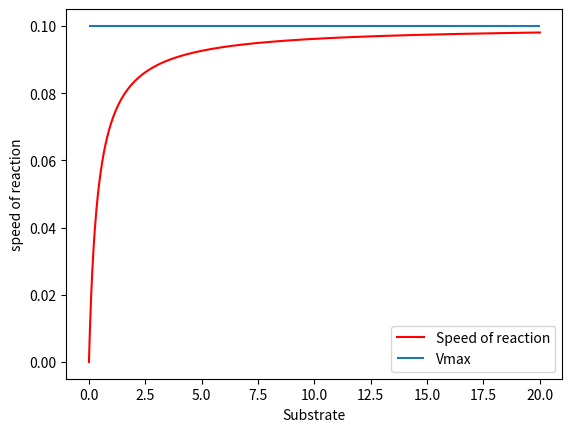

Python code for this plot:
# Уравнение Михаэлиса–Ментен – наиболее известная модель фермента-
# тивных кинетических реакций:
# v = d[P] / dt = Vmax[S] / (Km + [S]),
# где v – скорость реакции, преобразующей субстрат S в продукт P и катализиру-
# емой ферментом. Vmax – максимальная скорость реакции (когда все ферменты
# связаны с субстратом S), а константа Михаэлиса Km – это концентрация суб-
# страта, при которой скорость реакции составляет половину от ее максималь-
# ного значения.
# Построить график зависимости v от [S] для реакции при Km = 0.04 М и Vmax =
# 0.1 М/с. Если потребуются метки для осей координат, то загляните в следую-
# щий раздел.
import numpy as np
from matplotlib import patches
import matplotlib.pyplot as plt
fig, ax = plt.subplots()
Vmax = 0.1
Km = 0.4
S = np.linspace(0,20,5000)
v = Vmax * S /(Km + S)
plt.plot(S, v, color = 'r', label = 'Speed of reaction')
ax.hlines(Vmax, 0, 20, label= 'Vmax')
plt.xlabel('Substrate')
plt.ylabel('speed of reaction')
plt.legend(loc = 'lower right')
plt.show()